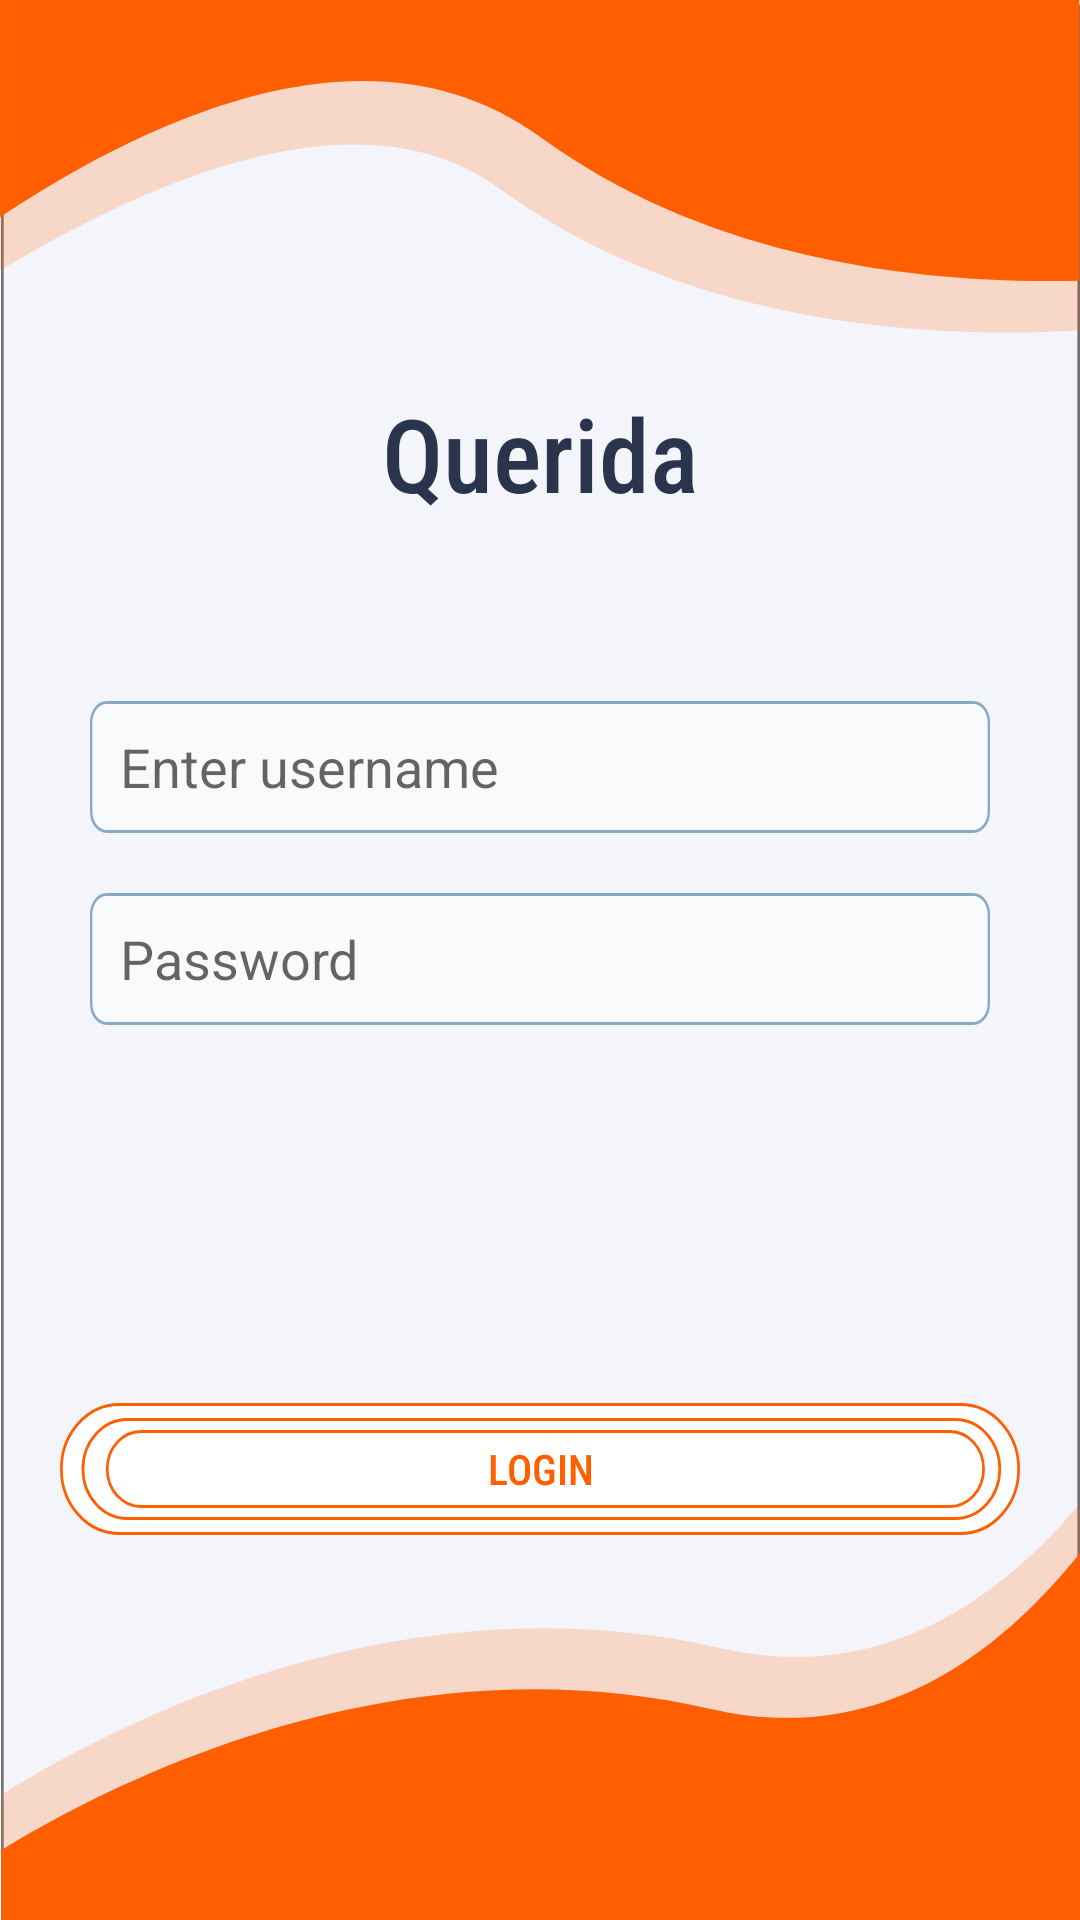

Write the Android layout XML for this screen, with the resource values it uses.
<!-- AndroidManifest.xml: activity theme Theme.Querida.NoActionBar -->
<!-- res/layout/activity_login.xml -->
<?xml version="1.0" encoding="utf-8"?>
<androidx.appcompat.widget.LinearLayoutCompat
    android:orientation="vertical"
    android:layout_gravity="center"
    android:gravity="center"
    xmlns:android="http://schemas.android.com/apk/res/android"
    xmlns:app="http://schemas.android.com/apk/res-auto"
    xmlns:tools="http://schemas.android.com/tools"
    android:layout_width="match_parent"
    android:layout_height="match_parent"
    tools:context=".LoginActivity"
    android:background="@drawable/login_bg"
    android:padding="20dp">


    <TextView
        android:layout_width="wrap_content"
        android:layout_height="wrap_content"
        android:textSize="34sp"
        android:text="Querida"
        android:fontFamily="sans-serif-condensed-medium"
        android:textColor="@color/dark_secondary"/>

    <Space
        android:layout_width="wrap_content"
        android:layout_height="50dp"
        />

    <EditText
        android:id="@+id/username"
        android:layout_width="match_parent"
        android:layout_height="wrap_content"
        android:layout_margin="10dp"
        android:hint="Enter username"
        android:paddingLeft="10dp"
        android:singleLine="true"
        android:maxLines="1"
        android:background="@drawable/edittext_bg"/>

    <EditText
        android:id="@+id/password"
        android:layout_width="match_parent"
        android:layout_height="wrap_content"
        android:layout_margin="10dp"
        android:hint="Password"
        android:singleLine="true"
        android:maxLines="1"
        android:paddingLeft="10dp"
        android:inputType="textPassword"
        android:background="@drawable/edittext_bg"/>

    <Space
        android:layout_width="wrap_content"
        android:layout_height="50dp"
        />
    <TextView
        android:id="@+id/invalid"
        android:visibility="gone"
        android:layout_width="wrap_content"
        android:layout_height="wrap_content"
        android:layout_gravity="center"
        android:gravity="center"
        android:text="Invalid username or password."
        android:textColor="@color/orange_primary"
        android:fontFamily="serif-monospace"
        />
    <Space
        android:layout_width="wrap_content"
        android:layout_height="50dp"
        />
    <TextView
        android:id="@+id/login_button"
        android:layout_width="wrap_content"
        android:layout_height="wrap_content"
        android:layout_gravity="center"
        android:gravity="center"
        android:text="LOGIN"
        android:textColor="@color/orange_primary"
        android:layout_marginTop="16dp"
        android:fontFamily="sans-serif-condensed-medium"
        android:background="@drawable/button_primary"
        />


</androidx.appcompat.widget.LinearLayoutCompat>
<!-- resources referenced by this layout -->
<resources>
  <color name="dark_secondary">#2B344D</color>
  <color name="orange_primary">#FF5F00</color>
  <!-- drawable edittext_bg (drawable) -->
  <vector xmlns:android="http://schemas.android.com/apk/res/android"
      android:width="375dp"
      android:height="44dp"
      android:viewportWidth="375"
      android:viewportHeight="44">
    <path
        android:pathData="M7,0L368,0A7,7 0,0 1,375 7L375,37A7,7 0,0 1,368 44L7,44A7,7 0,0 1,0 37L0,7A7,7 0,0 1,7 0z"
        android:strokeAlpha="0.463"
        android:strokeWidth="1"
        android:fillColor="#fff"
        android:strokeColor="#00000000"
        android:fillAlpha="0.463"/>
    <path
        android:pathData="M7,0.5L368,0.5A6.5,6.5 0,0 1,374.5 7L374.5,37A6.5,6.5 0,0 1,368 43.5L7,43.5A6.5,6.5 0,0 1,0.5 37L0.5,7A6.5,6.5 0,0 1,7 0.5z"
        android:strokeAlpha="0.463"
        android:strokeWidth="1"
        android:fillColor="#00000000"
        android:strokeColor="#014D8A"
        android:fillAlpha="0.463"/>
  </vector>
  <!-- drawable login_bg (drawable) -->
  <vector xmlns:android="http://schemas.android.com/apk/res/android"
      android:width="414.41dp"
      android:height="898.28dp"
      android:viewportWidth="414.41"
      android:viewportHeight="898.28">
    <path
        android:pathData="M0.41,2.28h414v896h-414z"
        android:strokeWidth="1"
        android:fillColor="#f4f5fa"
        android:strokeColor="#00000000"/>
    <path
        android:pathData="M0.91,2.78h413v895h-413z"
        android:strokeWidth="1"
        android:fillColor="#00000000"
        android:strokeColor="#707070"/>
    <group>
      <clip-path
          android:pathData="M0.41,700.28h414v198h-414z"/>
      <path
          android:pathData="M-18.63,855.59s137.4,-128.75 294.97,-84.55 220.99,-280.56 220.99,-280.56v605.32L-29.2,1095.79Z"
          android:strokeAlpha="0.2"
          android:fillColor="#ff5f00"
          android:fillAlpha="0.2"/>
      <path
          android:pathData="M-22.2,884.13s137.4,-128.75 294.97,-84.55 220.99,-280.56 220.99,-280.56v605.32L-32.77,1124.33Z"
          android:fillColor="#ff5f00"/>
    </group>
    <group>
      <clip-path
          android:pathData="M0.01,0l414.12,0l0,194.06l-414.12,0z"/>
      <path
          android:pathData="M493.86,141.39s-179.94,55.58 -302.25,-53.18 -402.02,248.15 -402.02,248.15l345.58,-636.94L608.58,-69.95Z"
          android:strokeAlpha="0.2"
          android:fillColor="#ff5f00"
          android:fillAlpha="0.2"/>
      <path
          android:pathData="M509.57,117.3s-179.94,55.58 -302.25,-53.18 -321.59,155.46 -321.59,155.46l265.15,-544.26L624.29,-94.05Z"
          android:fillColor="#ff5f00"/>
    </group>
  </vector>
  <style name="Theme.Querida.NoActionBar">
          <item name="windowActionBar">false</item>
          <item name="windowNoTitle">true</item>
  
      </style>
</resources>
